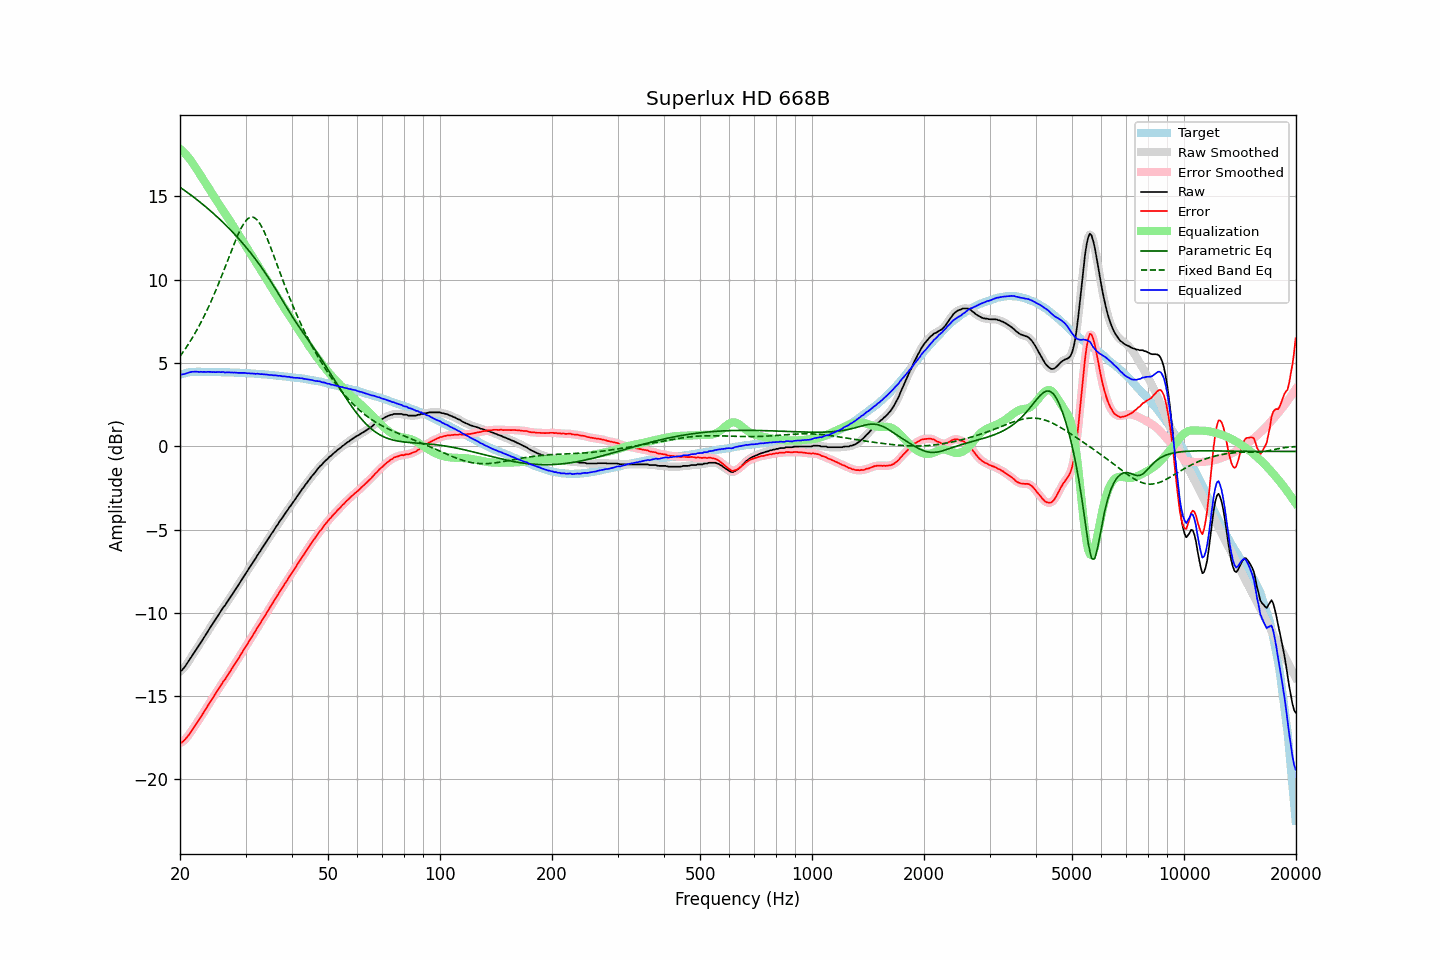

Values plotted in this chart, from the file beside it:
frequency, raw, error, smoothed, error_smoothed, equalization, parametric_eq, fixed_band_eq, equalized_raw, equalized_smoothed, target
20.00, -13.51, -17.80, -13.52, -17.82, 17.86, 15.55, 5.40, 4.35, 4.34, 4.29
20.20, -13.47, -17.79, -13.44, -17.77, 17.77, 15.49, 5.53, 4.31, 4.33, 4.32
20.40, -13.36, -17.71, -13.35, -17.70, 17.68, 15.42, 5.67, 4.33, 4.33, 4.35
20.61, -13.24, -17.61, -13.24, -17.62, 17.58, 15.35, 5.81, 4.35, 4.35, 4.37
20.81, -13.09, -17.50, -13.10, -17.51, 17.48, 15.28, 5.95, 4.38, 4.38, 4.41
21.02, -12.96, -17.39, -12.96, -17.39, 17.37, 15.21, 6.10, 4.41, 4.41, 4.43
21.23, -12.82, -17.26, -12.81, -17.26, 17.25, 15.14, 6.25, 4.43, 4.44, 4.44
21.44, -12.65, -17.11, -12.66, -17.12, 17.12, 15.07, 6.41, 4.47, 4.46, 4.45
21.66, -12.51, -16.97, -12.51, -16.97, 16.98, 15.00, 6.56, 4.47, 4.47, 4.46
21.87, -12.36, -16.83, -12.36, -16.83, 16.84, 14.92, 6.73, 4.47, 4.48, 4.46
22.09, -12.20, -16.68, -12.21, -16.69, 16.69, 14.85, 6.90, 4.48, 4.48, 4.47
22.31, -12.06, -16.54, -12.06, -16.54, 16.54, 14.77, 7.07, 4.48, 4.48, 4.47
22.54, -11.93, -16.40, -11.92, -16.39, 16.39, 14.70, 7.25, 4.46, 4.47, 4.47
22.76, -11.77, -16.24, -11.77, -16.24, 16.24, 14.62, 7.43, 4.48, 4.47, 4.47
22.99, -11.63, -16.09, -11.62, -16.09, 16.09, 14.54, 7.62, 4.46, 4.47, 4.46
23.22, -11.47, -15.93, -11.47, -15.94, 15.94, 14.46, 7.81, 4.47, 4.47, 4.46
23.45, -11.33, -15.79, -11.32, -15.78, 15.78, 14.38, 8.01, 4.46, 4.47, 4.46
23.69, -11.16, -15.62, -11.16, -15.63, 15.63, 14.30, 8.21, 4.47, 4.47, 4.46
23.92, -11.00, -15.47, -11.01, -15.47, 15.48, 14.22, 8.42, 4.47, 4.47, 4.46
24.16, -10.85, -15.32, -10.86, -15.32, 15.32, 14.13, 8.63, 4.47, 4.47, 4.46
24.40, -10.71, -15.18, -10.71, -15.17, 15.17, 14.05, 8.85, 4.45, 4.46, 4.46
24.65, -10.56, -15.01, -10.56, -15.02, 15.01, 13.96, 9.07, 4.46, 4.45, 4.45
24.89, -10.41, -14.87, -10.41, -14.86, 14.86, 13.87, 9.29, 4.45, 4.46, 4.45
25.14, -10.25, -14.71, -10.26, -14.71, 14.71, 13.78, 9.53, 4.46, 4.46, 4.45
25.39, -10.10, -14.56, -10.11, -14.56, 14.57, 13.70, 9.76, 4.46, 4.46, 4.45
25.65, -9.97, -14.42, -9.96, -14.41, 14.42, 13.60, 10.00, 4.45, 4.46, 4.45
25.91, -9.82, -14.26, -9.82, -14.27, 14.27, 13.51, 10.25, 4.45, 4.45, 4.44
26.16, -9.66, -14.11, -9.68, -14.13, 14.13, 13.42, 10.49, 4.46, 4.45, 4.44
26.43, -9.56, -14.00, -9.54, -13.98, 13.98, 13.33, 10.74, 4.42, 4.44, 4.44
26.69, -9.40, -13.84, -9.40, -13.84, 13.84, 13.23, 10.99, 4.44, 4.44, 4.44
26.96, -9.25, -13.69, -9.26, -13.70, 13.69, 13.13, 11.25, 4.44, 4.44, 4.44
27.23, -9.11, -13.54, -9.11, -13.55, 13.55, 13.03, 11.50, 4.44, 4.44, 4.43
27.50, -8.97, -13.40, -8.96, -13.40, 13.40, 12.93, 11.75, 4.43, 4.43, 4.43
27.77, -8.82, -13.25, -8.82, -13.25, 13.25, 12.83, 11.99, 4.42, 4.43, 4.42
28.05, -8.67, -13.09, -8.67, -13.09, 13.10, 12.73, 12.23, 4.43, 4.42, 4.42
28.33, -8.53, -12.94, -8.52, -12.94, 12.94, 12.62, 12.46, 4.42, 4.42, 4.41
28.62, -8.38, -12.79, -8.37, -12.79, 12.79, 12.52, 12.69, 4.41, 4.41, 4.41
28.90, -8.23, -12.64, -8.22, -12.64, 12.63, 12.41, 12.89, 4.41, 4.41, 4.41
29.19, -8.07, -12.47, -8.07, -12.48, 12.48, 12.30, 13.09, 4.41, 4.41, 4.40
29.48, -7.91, -12.32, -7.91, -12.32, 12.32, 12.19, 13.26, 4.41, 4.41, 4.40
29.78, -7.76, -12.15, -7.76, -12.16, 12.17, 12.08, 13.42, 4.41, 4.40, 4.39
30.08, -7.62, -12.01, -7.62, -12.01, 12.01, 11.96, 13.54, 4.39, 4.40, 4.39
30.38, -7.48, -11.86, -7.47, -11.86, 11.86, 11.85, 13.65, 4.38, 4.39, 4.38
30.68, -7.32, -11.70, -7.32, -11.71, 11.70, 11.73, 13.71, 4.39, 4.38, 4.38
30.99, -7.18, -11.55, -7.17, -11.55, 11.55, 11.61, 13.76, 4.37, 4.37, 4.37
31.30, -7.03, -11.39, -7.03, -11.40, 11.39, 11.48, 13.76, 4.37, 4.36, 4.36
31.61, -6.88, -11.24, -6.88, -11.24, 11.24, 11.36, 13.74, 4.36, 4.36, 4.36
31.93, -6.74, -11.09, -6.73, -11.08, 11.08, 11.23, 13.67, 4.34, 4.36, 4.35
32.24, -6.56, -10.91, -6.58, -10.93, 10.93, 11.10, 13.59, 4.36, 4.35, 4.34
32.57, -6.43, -10.77, -6.43, -10.77, 10.77, 10.97, 13.46, 4.34, 4.34, 4.34
32.89, -6.28, -10.62, -6.28, -10.61, 10.62, 10.83, 13.32, 4.33, 4.34, 4.33
33.22, -6.13, -10.45, -6.13, -10.46, 10.46, 10.69, 13.15, 4.33, 4.33, 4.32
33.55, -5.98, -10.31, -5.98, -10.30, 10.30, 10.56, 12.96, 4.32, 4.32, 4.32
33.89, -5.84, -10.15, -5.83, -10.15, 10.15, 10.41, 12.75, 4.31, 4.31, 4.31
34.23, -5.69, -9.99, -5.69, -10.00, 9.99, 10.27, 12.53, 4.31, 4.30, 4.30
34.57, -5.55, -9.84, -5.54, -9.84, 9.84, 10.12, 12.29, 4.29, 4.29, 4.29
34.92, -5.40, -9.68, -5.40, -9.68, 9.68, 9.97, 12.04, 4.28, 4.28, 4.28
35.27, -5.24, -9.51, -5.25, -9.52, 9.52, 9.82, 11.79, 4.28, 4.27, 4.27
35.62, -5.11, -9.37, -5.10, -9.36, 9.36, 9.67, 11.53, 4.25, 4.27, 4.26
35.97, -4.94, -9.20, -4.95, -9.20, 9.21, 9.51, 11.27, 4.26, 4.26, 4.25
... 635 more rows
